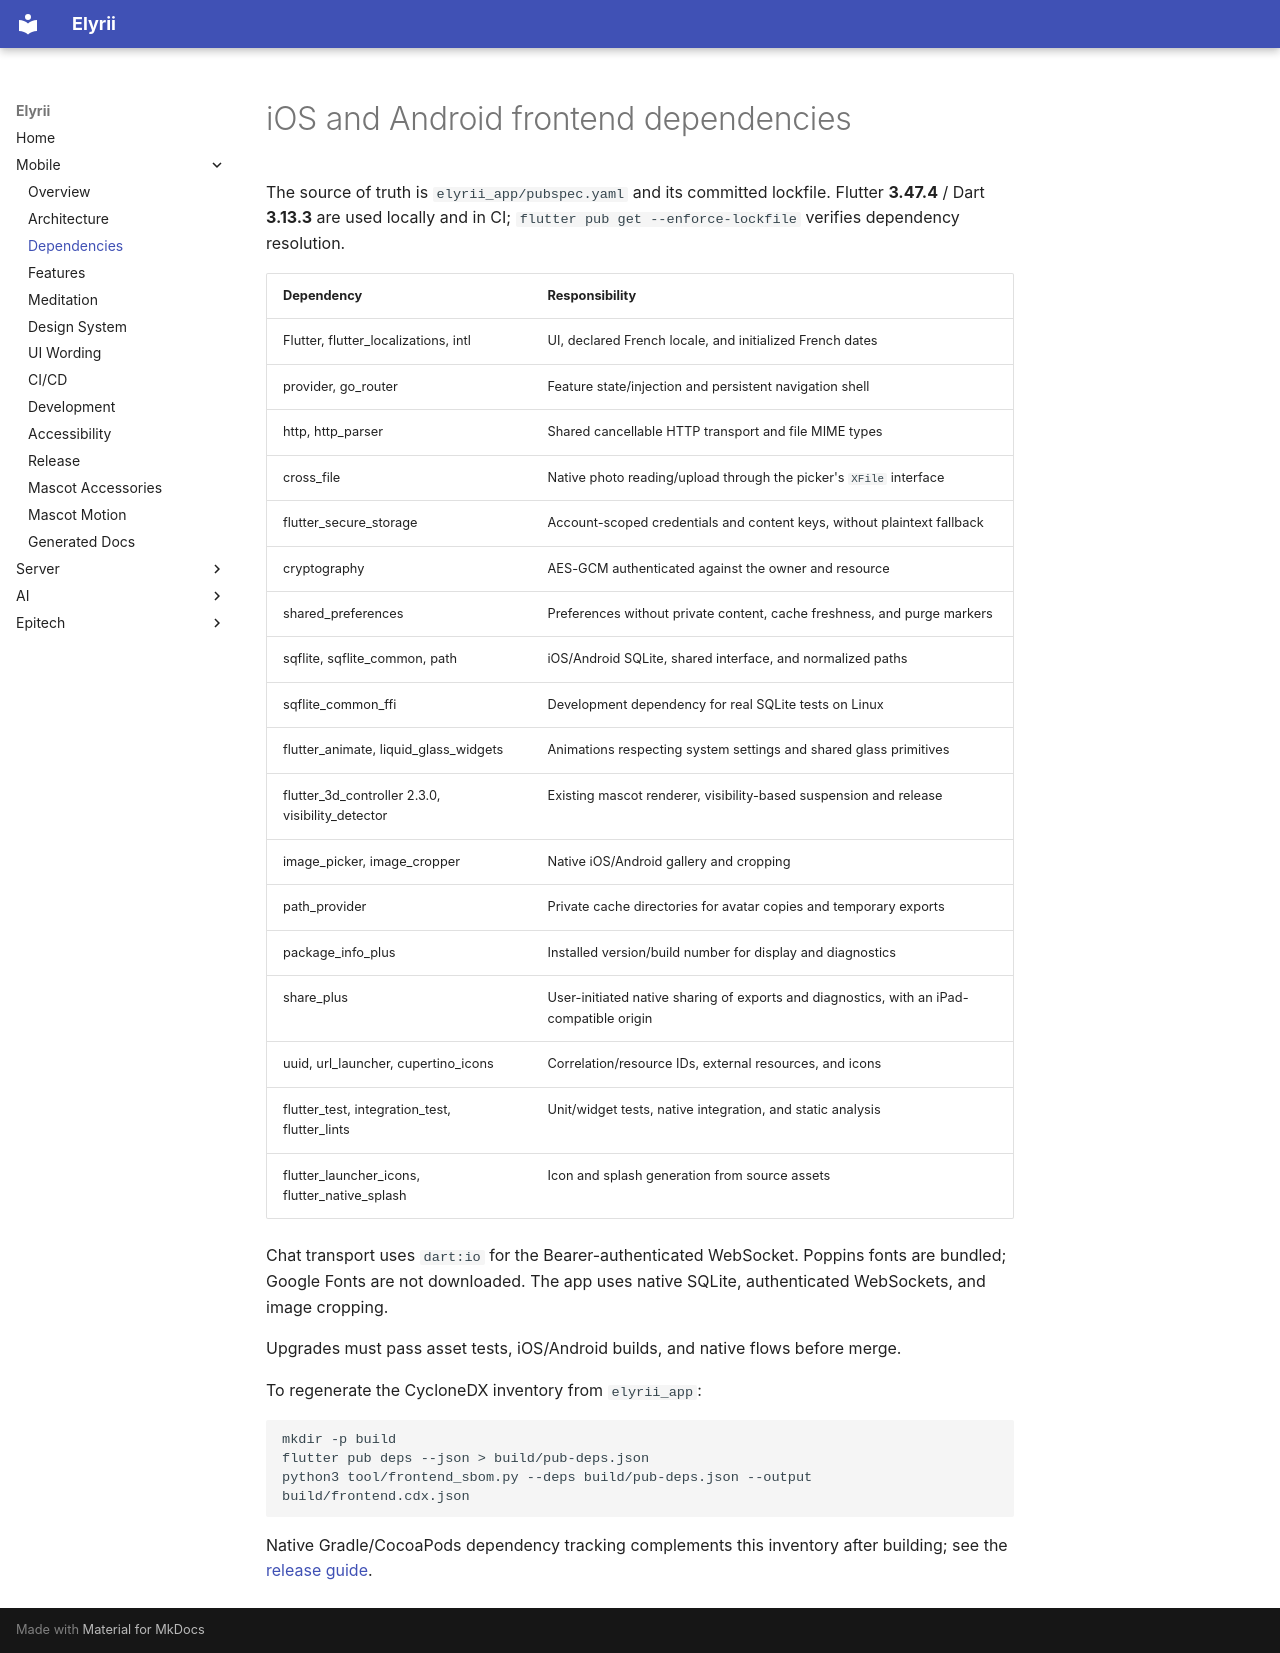

repository: elyrii-epitech/Elyrii · page: mobile/dependencies/index.html · generator: mkdocs

# iOS and Android frontend dependencies

The source of truth is `elyrii_app/pubspec.yaml` and its committed lockfile.
Flutter **3.47.4** / Dart **3.13.3** are used locally and in CI;
`flutter pub get --enforce-lockfile` verifies dependency resolution.

| Dependency | Responsibility |
| --- | --- |
| Flutter, flutter_localizations, intl | UI, declared French locale, and initialized French dates |
| provider, go_router | Feature state/injection and persistent navigation shell |
| http, http_parser | Shared cancellable HTTP transport and file MIME types |
| cross_file | Native photo reading/upload through the picker's `XFile` interface |
| flutter_secure_storage | Account-scoped credentials and content keys, without plaintext fallback |
| cryptography | AES-GCM authenticated against the owner and resource |
| shared_preferences | Preferences without private content, cache freshness, and purge markers |
| sqflite, sqflite_common, path | iOS/Android SQLite, shared interface, and normalized paths |
| sqflite_common_ffi | Development dependency for real SQLite tests on Linux |
| flutter_animate, liquid_glass_widgets | Animations respecting system settings and shared glass primitives |
| flutter_3d_controller 2.3.0, visibility_detector | Existing mascot renderer, visibility-based suspension and release |
| image_picker, image_cropper | Native iOS/Android gallery and cropping |
| path_provider | Private cache directories for avatar copies and temporary exports |
| package_info_plus | Installed version/build number for display and diagnostics |
| share_plus | User-initiated native sharing of exports and diagnostics, with an iPad-compatible origin |
| uuid, url_launcher, cupertino_icons | Correlation/resource IDs, external resources, and icons |
| flutter_test, integration_test, flutter_lints | Unit/widget tests, native integration, and static analysis |
| flutter_launcher_icons, flutter_native_splash | Icon and splash generation from source assets |

Chat transport uses `dart:io` for the Bearer-authenticated WebSocket.
Poppins fonts are bundled; Google Fonts are not downloaded.
The app uses native SQLite, authenticated WebSockets, and image cropping.

Upgrades must pass asset tests, iOS/Android builds, and native flows before merge.

To regenerate the CycloneDX inventory from `elyrii_app`:

```bash
mkdir -p build
flutter pub deps --json > build/pub-deps.json
python3 tool/frontend_sbom.py --deps build/pub-deps.json --output build/frontend.cdx.json
```

Native Gradle/CocoaPods dependency tracking complements this inventory after
building; see the [release guide](release.md).
